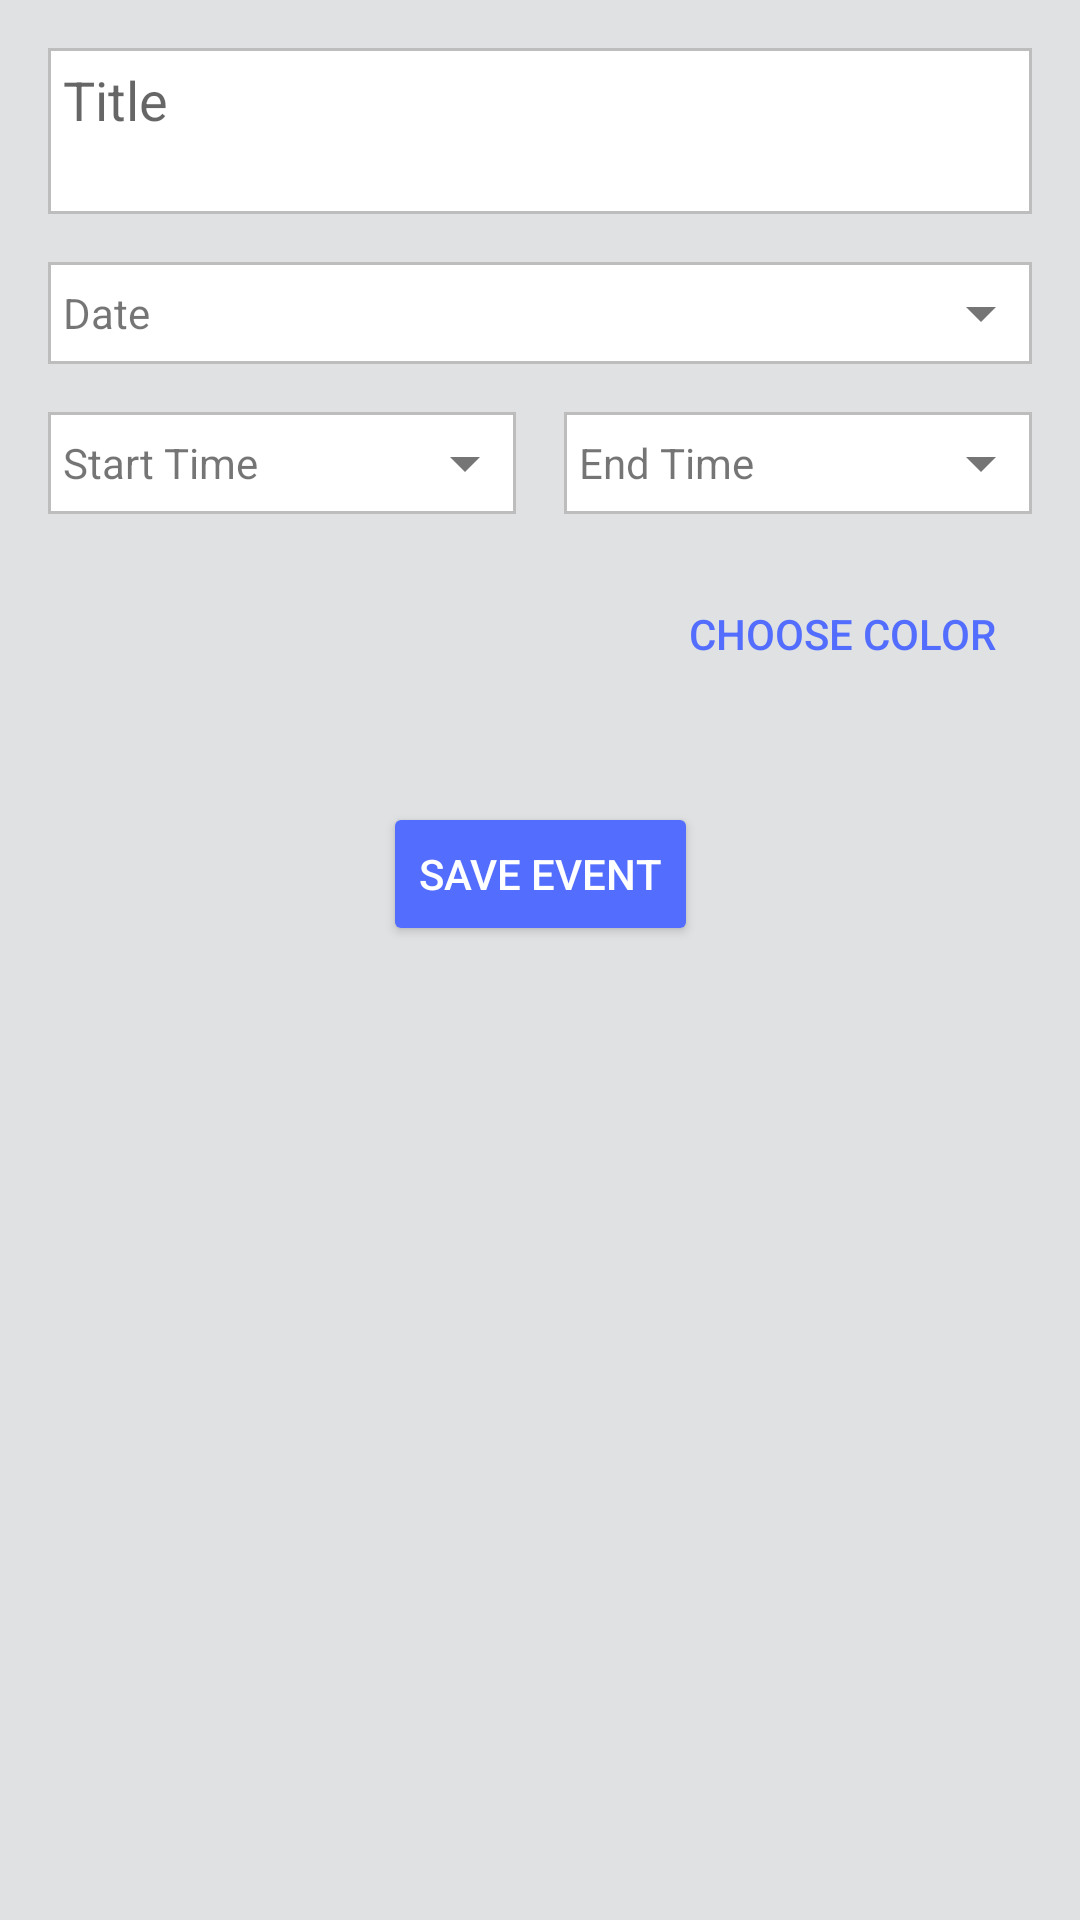

Here is an Android app screen rendered from its layout file. Give the layout XML and the strings, colors and styles it references.
<!-- AndroidManifest.xml: application theme AppTheme -->
<!-- res/layout/content_add_event.xml -->
<?xml version="1.0" encoding="utf-8"?>
<android.support.constraint.ConstraintLayout xmlns:android="http://schemas.android.com/apk/res/android"
    xmlns:app="http://schemas.android.com/apk/res-auto"
    xmlns:tools="http://schemas.android.com/tools"
    android:layout_width="match_parent"
    android:layout_height="match_parent"
    android:padding="16dp"
    app:layout_behavior="@string/appbar_scrolling_view_behavior"
    tools:context="com.prudent.busoftadmin.ui.AddEvent.AddEventActivity"
    tools:showIn="@layout/activity_add_event">

    <EditText
        android:id="@+id/edt_add_event_title"
        android:layout_width="0dp"
        android:layout_height="wrap_content"
        android:hint="Title"
        android:background="@drawable/textview_border"
        android:imeOptions="actionDone"
        android:inputType="textMultiLine"
        android:maxLines="2"
        android:lines="2"
        android:gravity="start|top"
        android:padding="5dp"
        app:layout_constraintLeft_toLeftOf="parent"
        app:layout_constraintRight_toRightOf="parent"
        tools:layout_editor_absoluteY="0dp"
        tools:ignore="MissingConstraints" />

    <LinearLayout
        android:id="@+id/layout_add_event_date"
        android:orientation="vertical"
        android:layout_width="0dp"
        android:layout_height="wrap_content"
        app:layout_constraintLeft_toLeftOf="parent"
        app:layout_constraintRight_toRightOf="parent"
        app:layout_constraintHorizontal_bias="0.0"
        android:layout_marginTop="16dp"
        app:layout_constraintTop_toBottomOf="@+id/edt_add_event_title">

        <TextView
            android:visibility="gone"
            android:layout_width="wrap_content"
            android:gravity="start"
            android:layout_height="wrap_content"
            android:text="Date"
            android:textColor="@color/primary_text"
            />

        <TextView
            android:background="@drawable/textview_border"
            android:padding="5dp"
            android:drawableEnd="@drawable/ic_drop_down"
            android:id="@+id/textView_add_event_date"
            android:layout_width="match_parent"
            android:gravity="start|center_vertical"
            android:drawablePadding="5dp"
            android:layout_height="wrap_content"
            android:text="Date"
            />

    </LinearLayout>

    <LinearLayout
        android:id="@+id/layout_add_event_time"
        android:orientation="horizontal"
        android:layout_width="0dp"
        android:layout_height="wrap_content"
        app:layout_constraintLeft_toLeftOf="parent"
        app:layout_constraintRight_toRightOf="parent"
        app:layout_constraintHorizontal_bias="0.0"
        android:layout_marginTop="16dp"
        android:weightSum="2"
        app:layout_constraintTop_toBottomOf="@+id/layout_add_event_date"
        tools:ignore="DisableBaselineAlignment">

        <LinearLayout
            android:layout_marginEnd="8dp"
            android:layout_weight="1"
            android:orientation="vertical"
            android:layout_width="match_parent"
            android:layout_height="wrap_content">

            <TextView
                android:visibility="gone"
                android:layout_width="wrap_content"
                android:gravity="start"
                android:layout_height="wrap_content"
                android:text="Start Time"
                android:textColor="@color/primary_text"
                />

            <TextView
                android:background="@drawable/textview_border"
                android:padding="5dp"
                android:drawableEnd="@drawable/ic_drop_down"
                android:id="@+id/textView_add_event_starttime"
                android:layout_width="match_parent"
                android:gravity="start|center_vertical"
                android:drawablePadding="5dp"
                android:layout_height="wrap_content"
                android:text="Start Time"
                />

        </LinearLayout>

        <LinearLayout
            android:layout_marginStart="8dp"
            android:layout_weight="1"
            android:orientation="vertical"
            android:layout_width="match_parent"
            android:layout_height="wrap_content">

            <TextView
                android:visibility="gone"
                android:layout_width="wrap_content"
                android:gravity="start"
                android:layout_height="wrap_content"
                android:text="End Time"
                android:textColor="@color/primary_text"
                />

            <TextView
                android:background="@drawable/textview_border"
                android:padding="5dp"
                android:drawableEnd="@drawable/ic_drop_down"
                android:id="@+id/textView_add_event_endtime"
                android:layout_width="match_parent"
                android:gravity="start|center_vertical"
                android:drawablePadding="5dp"
                android:layout_height="wrap_content"
                android:text="End Time"
                />

        </LinearLayout>
    </LinearLayout>

    <Button
        style="@style/Widget.AppCompat.Button.Borderless.Colored"
        android:layout_width="wrap_content"
        android:layout_height="wrap_content"
        android:id="@+id/btn_color_picker"
        android:layout_marginTop="16dp"
        app:layout_constraintTop_toBottomOf="@+id/layout_add_event_time"
        android:text="Choose Color"
        app:layout_constraintRight_toRightOf="parent" />

    <Button
        style="@style/Base.Widget.AppCompat.Button.Colored"
        android:layout_width="wrap_content"
        android:layout_height="wrap_content"
        android:id="@+id/btn_save_event"
        android:text="Save Event"
        app:layout_constraintLeft_toLeftOf="parent"
        app:layout_constraintRight_toRightOf="parent"
        android:layout_marginTop="32dp"
        app:layout_constraintTop_toBottomOf="@+id/btn_color_picker" />

</android.support.constraint.ConstraintLayout>
<!-- res/layout/activity_add_event.xml (included above) -->
<?xml version="1.0" encoding="utf-8"?>
<android.support.design.widget.CoordinatorLayout xmlns:android="http://schemas.android.com/apk/res/android"
    xmlns:app="http://schemas.android.com/apk/res-auto"
    xmlns:tools="http://schemas.android.com/tools"
    android:layout_width="match_parent"
    android:layout_height="match_parent"
    tools:context="com.prudent.busoftadmin.ui.AddEvent.AddEventActivity">

    <android.support.design.widget.AppBarLayout
        android:layout_width="match_parent"
        android:layout_height="wrap_content"
        android:theme="@style/AppTheme.AppBarOverlay">

        <android.support.v7.widget.Toolbar
            android:id="@+id/toolbar"
            android:layout_width="match_parent"
            android:layout_height="?attr/actionBarSize"
            android:background="?attr/colorPrimary"
            app:popupTheme="@style/AppTheme.PopupOverlay" />

    </android.support.design.widget.AppBarLayout>

    <include layout="@layout/content_add_event" />

</android.support.design.widget.CoordinatorLayout>
<!-- resources referenced by this layout -->
<resources>
  <color name="primary_text">#212121</color>
  <!-- drawable ic_drop_down (drawable) -->
  <vector android:autoMirrored="true" android:height="24dp"
      android:viewportHeight="24.0" android:viewportWidth="24.0"
      android:width="24dp" xmlns:android="http://schemas.android.com/apk/res/android">
      <path android:fillColor="#757575" android:pathData="M7,10l5,5 5,-5z"/>
  </vector>
  <!-- drawable textview_border (drawable) -->
  <shape xmlns:android="http://schemas.android.com/apk/res/android" android:shape="rectangle" >
      <solid android:color="@android:color/white" />
      <stroke android:width="1dip" android:color="#BDBDBD"/>
  </shape>
  <style name="AppTheme.AppBarOverlay" parent="ThemeOverlay.AppCompat.Dark.ActionBar" />
  <style name="AppTheme.PopupOverlay" parent="ThemeOverlay.AppCompat.Light" />
  <style name="AppTheme" parent="Theme.AppCompat.Light.DarkActionBar">
          
          <item name="colorPrimary">@color/colorPrimary</item>
          <item name="colorPrimaryDark">@color/colorPrimaryDark</item>
          <item name="colorAccent">@color/colorAccent</item>
          <item name="android:windowBackground">@color/windowBg</item>
      </style>
  <color name="colorPrimary">#435779</color>
  <color name="colorPrimaryDark">#2C3A51</color>
  <color name="colorAccent">#536DFE</color>
  <color name="windowBg">#E0E1E3</color>
</resources>
